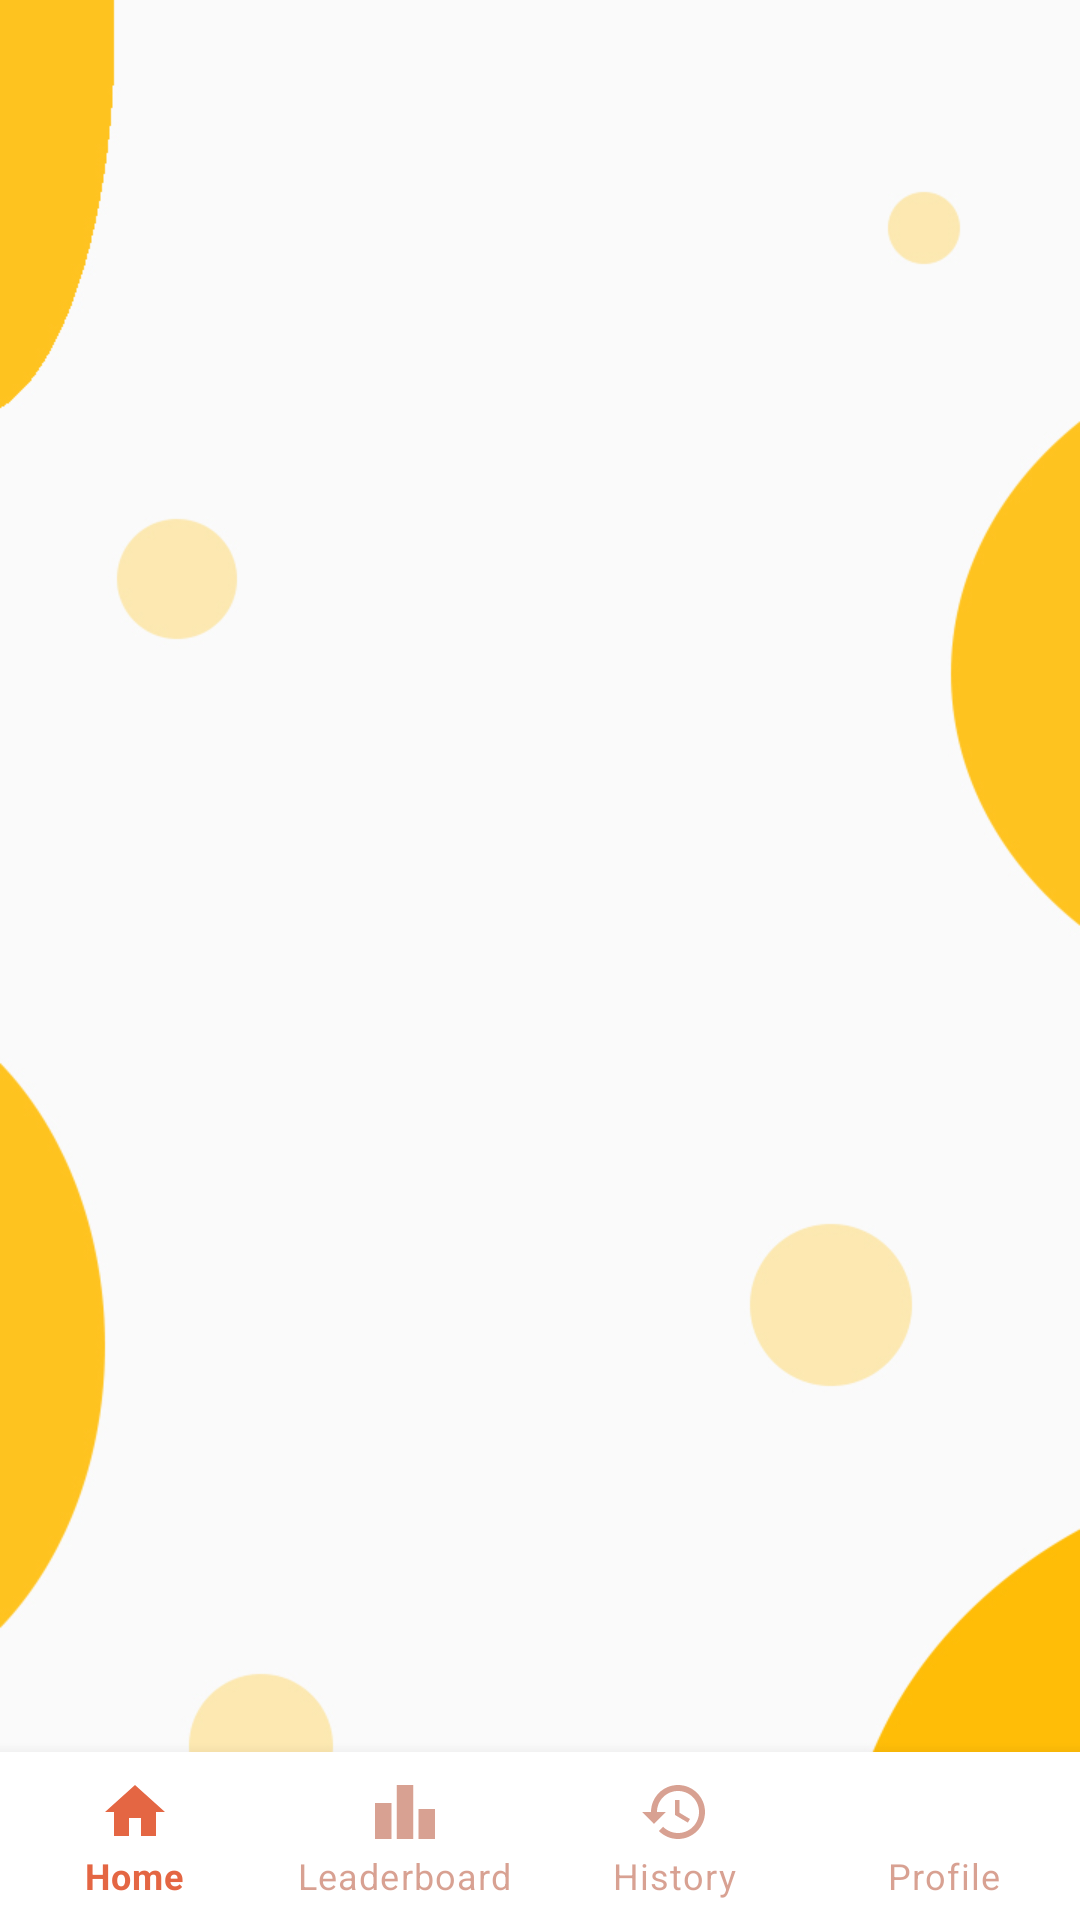

This screen was rendered from an Android layout file. Write that file and the resources it references.
<!-- AndroidManifest.xml: application theme Theme.Minniewiz -->
<!-- res/layout/activity_main.xml -->
<?xml version="1.0" encoding="utf-8"?>
<LinearLayout xmlns:android="http://schemas.android.com/apk/res/android"
    xmlns:app="http://schemas.android.com/apk/res-auto"
    xmlns:tools="http://schemas.android.com/tools"
    android:layout_width="match_parent"
    android:layout_height="match_parent"
    android:orientation="vertical"
    android:background="@drawable/app_background"
    tools:context=".MainActivity">

    <FrameLayout
        android:id="@+id/fragmentContainer"
        android:layout_width="match_parent"
        android:layout_height="match_parent"
        android:layout_weight="1"/>

    <com.google.android.material.bottomnavigation.BottomNavigationView
        android:id="@+id/bottomNavigation"
        android:layout_width="match_parent"
        android:layout_height="wrap_content"
        android:theme="@style/BottomNavStyle"
        app:itemIconTint="@drawable/bg_bottom_nav_item"
        app:itemTextColor="@drawable/bg_bottom_nav_item"
        app:labelVisibilityMode="labeled"
        app:menu="@menu/menu" />

</LinearLayout>
<!-- resources referenced by this layout -->
<resources>
  <!-- drawable app_background: jpg bitmap (drawable, 102370 bytes) -->
  <!-- drawable bg_bottom_nav_item (drawable) -->
  <?xml version="1.0" encoding="utf-8"?>
  <selector
      xmlns:android="http://schemas.android.com/apk/res/android">
  
      <item
          android:state_checked="true"
          android:color="#E46643"/>
  
      <item
          android:state_checked="false"
          android:color="#88B54F33"/>
  
  </selector>
  <style name="BottomNavStyle">
          <item name="fontFamily">@font/noto_sans_bold</item>
      </style>
  <style name="Theme.Minniewiz" parent="Theme.MaterialComponents.DayNight.NoActionBar">
          
          <item name="colorPrimary">@color/purple_500</item>
          <item name="colorPrimaryVariant">@color/purple_700</item>
          <item name="colorOnPrimary">@color/white</item>
          
          <item name="colorSecondary">@color/teal_200</item>
          <item name="colorSecondaryVariant">@color/teal_700</item>
          <item name="colorOnSecondary">@color/black</item>
          
          <item name="android:statusBarColor" tools:targetApi="l">?attr/colorPrimaryVariant</item>
          
      </style>
  <color name="purple_500">#FF6200EE</color>
  <color name="purple_700">#FF3700B3</color>
  <color name="white">#FFFFFFFF</color>
  <color name="teal_200">#FF03DAC5</color>
  <color name="teal_700">#FF018786</color>
  <color name="black">#FF000000</color>
</resources>
